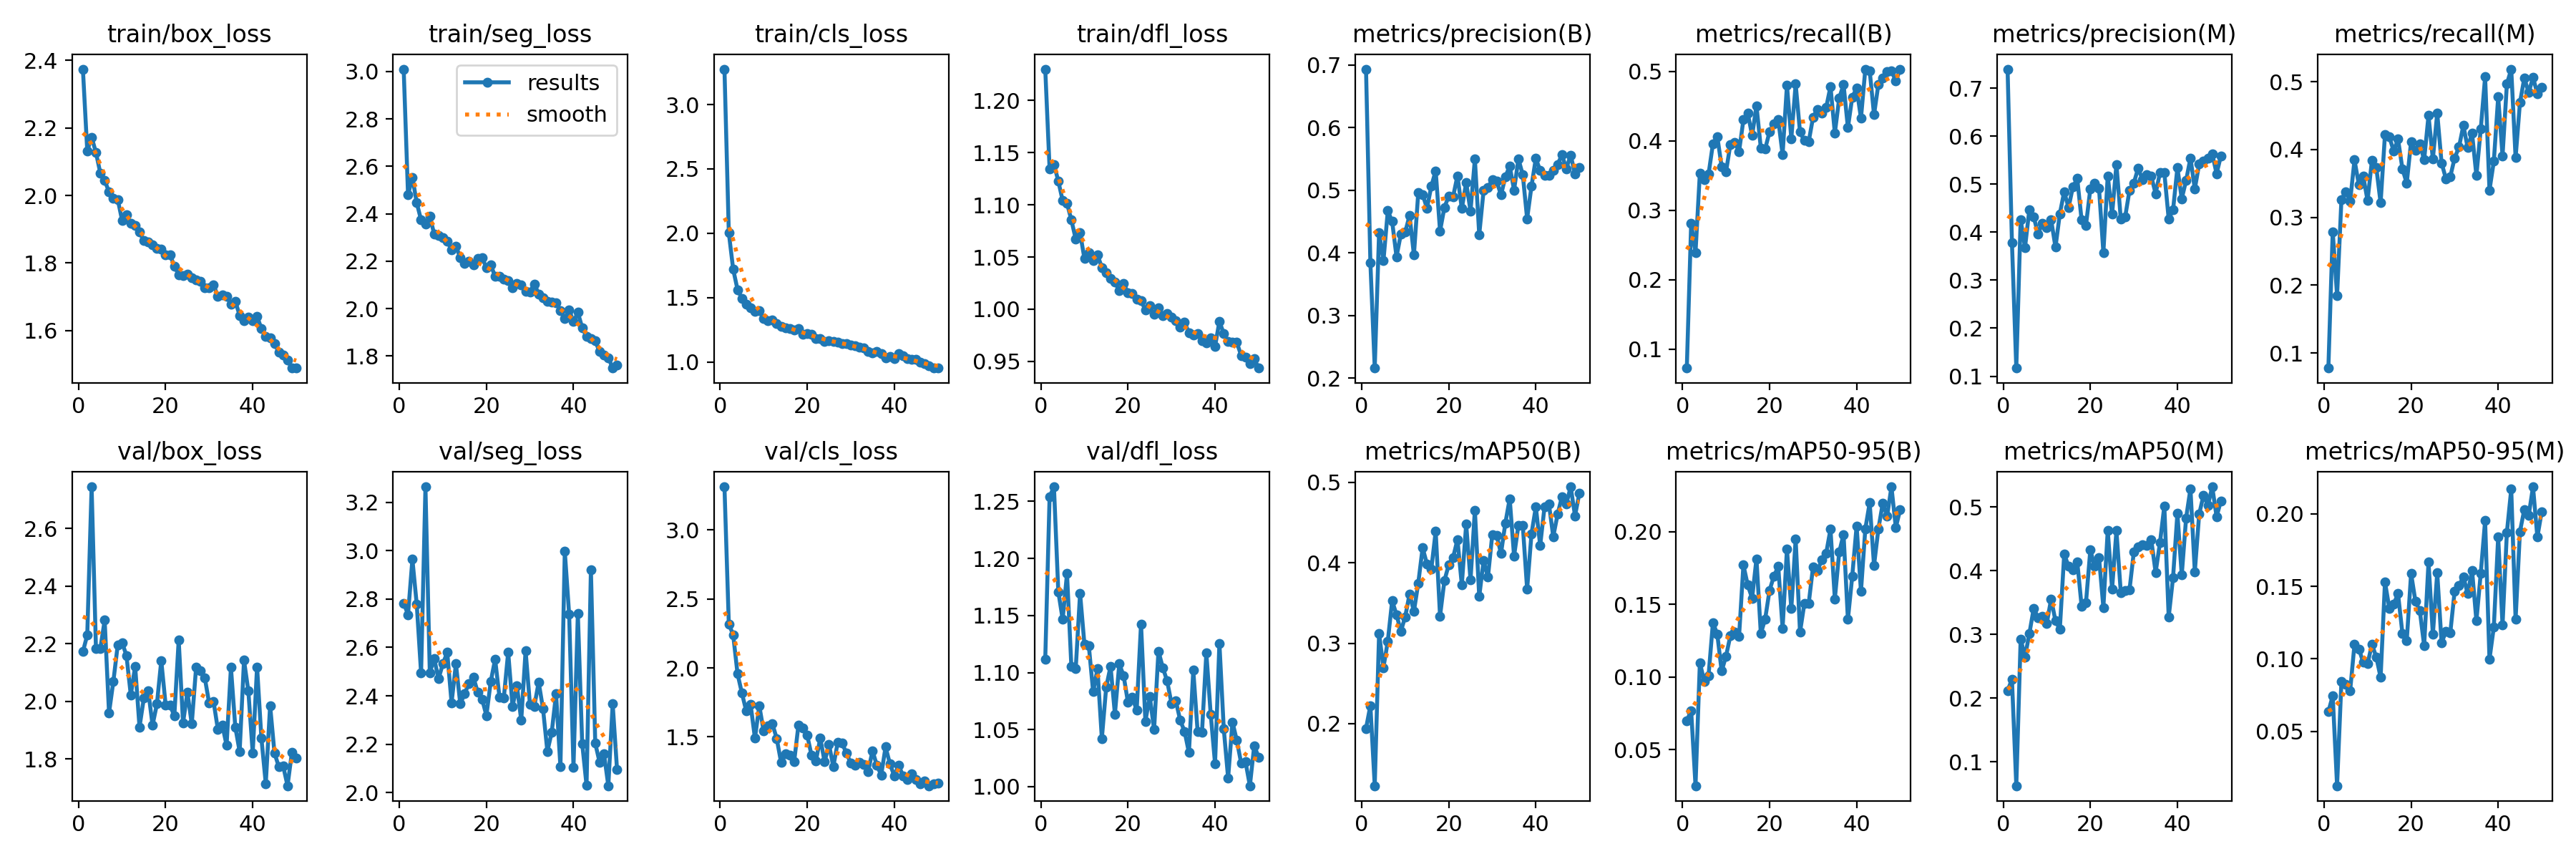

Source data for this figure (header and first rows):
epoch, time, train/box_loss, train/seg_loss, train/cls_loss, train/dfl_loss, metrics/precision(B), metrics/recall(B), metrics/mAP50(B), metrics/mAP50-95(B), metrics/precision(M), metrics/recall(M), metrics/mAP50(M), metrics/mAP50-95(M), val/box_loss, val/seg_loss, val/cls_loss, val/dfl_loss, lr/pg0, lr/pg1, lr/pg2
1, 87.02, 2.374, 3.01, 3.275, 1.23, 0.6933, 0.07299, 0.1941, 0.07005, 0.7398, 0.07788, 0.2115, 0.06348, 2.172, 2.783, 3.313, 1.112, 0.0006611, 0.0006611, 0.0006611
2, 148.5, 2.132, 2.479, 2.003, 1.135, 0.3844, 0.2808, 0.2224, 0.07689, 0.3787, 0.2789, 0.2296, 0.07445, 2.23, 2.736, 2.319, 1.254, 0.001301, 0.001301, 0.001301
3, 209.4, 2.173, 2.554, 1.72, 1.139, 0.216, 0.2392, 0.1228, 0.0253, 0.1169, 0.1844, 0.0625, 0.01236, 2.745, 2.964, 2.239, 1.263, 0.001915, 0.001915, 0.001915
4, 270, 2.127, 2.446, 1.562, 1.123, 0.4324, 0.3537, 0.312, 0.1099, 0.4264, 0.3263, 0.2928, 0.08445, 2.183, 2.778, 1.958, 1.171, 0.001881, 0.001881, 0.001881
5, 329.9, 2.066, 2.374, 1.493, 1.104, 0.3872, 0.3439, 0.2698, 0.09719, 0.3679, 0.3381, 0.2648, 0.08251, 2.183, 2.494, 1.818, 1.147, 0.001842, 0.001842, 0.001842
6, 389.2, 2.044, 2.357, 1.451, 1.101, 0.4671, 0.3523, 0.3026, 0.1012, 0.447, 0.3239, 0.3011, 0.07786, 2.281, 3.264, 1.688, 1.187, 0.001802, 0.001802, 0.001802
7, 448.5, 2.011, 2.39, 1.423, 1.086, 0.4501, 0.3957, 0.3527, 0.1374, 0.4319, 0.3846, 0.3407, 0.1101, 1.959, 2.496, 1.735, 1.105, 0.001762, 0.001762, 0.001762
8, 509.6, 1.992, 2.314, 1.394, 1.067, 0.3937, 0.4061, 0.3356, 0.1295, 0.3965, 0.3483, 0.3263, 0.1068, 2.07, 2.555, 1.49, 1.104, 0.001723, 0.001723, 0.001723
9, 569.9, 1.988, 2.308, 1.398, 1.073, 0.4298, 0.363, 0.3147, 0.1041, 0.4189, 0.3608, 0.3278, 0.09761, 2.195, 2.471, 1.726, 1.169, 0.001683, 0.001683, 0.001683
10, 628.9, 1.926, 2.3, 1.335, 1.049, 0.433, 0.355, 0.333, 0.1143, 0.4088, 0.3249, 0.317, 0.09647, 2.204, 2.532, 1.543, 1.125, 0.001644, 0.001644, 0.001644
11, 688.9, 1.942, 2.283, 1.321, 1.054, 0.4597, 0.3946, 0.3612, 0.1284, 0.4259, 0.3836, 0.3554, 0.1099, 2.159, 2.58, 1.579, 1.124, 0.001604, 0.001604, 0.001604
12, 749.4, 1.918, 2.249, 1.324, 1.047, 0.3966, 0.3977, 0.3396, 0.1308, 0.3685, 0.3738, 0.3211, 0.1013, 2.021, 2.372, 1.597, 1.083, 0.001564, 0.001564, 0.001564
13, 809.6, 1.911, 2.262, 1.301, 1.052, 0.4964, 0.3845, 0.3748, 0.1279, 0.4385, 0.3214, 0.3081, 0.08713, 2.122, 2.532, 1.488, 1.103, 0.001525, 0.001525, 0.001525
14, 869.8, 1.891, 2.215, 1.278, 1.04, 0.4932, 0.43, 0.4187, 0.177, 0.4843, 0.4222, 0.4255, 0.153, 1.91, 2.366, 1.317, 1.042, 0.001485, 0.001485, 0.001485
15, 931.3, 1.866, 2.191, 1.265, 1.035, 0.4712, 0.4398, 0.3983, 0.1632, 0.4512, 0.4188, 0.4072, 0.1349, 2.011, 2.41, 1.375, 1.087, 0.001446, 0.001446, 0.001446
16, 994.3, 1.863, 2.2, 1.256, 1.03, 0.5065, 0.4075, 0.3926, 0.1542, 0.4943, 0.3977, 0.4014, 0.1378, 2.036, 2.451, 1.367, 1.105, 0.001406, 0.001406, 0.001406
17, 1056, 1.854, 2.185, 1.245, 1.026, 0.531, 0.4506, 0.4392, 0.1813, 0.5117, 0.4154, 0.4138, 0.1449, 1.917, 2.477, 1.319, 1.064, 0.001366, 0.001366, 0.001366
18, 1118, 1.843, 2.21, 1.259, 1.018, 0.4348, 0.3894, 0.3337, 0.1298, 0.4253, 0.3718, 0.3442, 0.1177, 1.99, 2.416, 1.587, 1.108, 0.001327, 0.001327, 0.001327
19, 1178, 1.841, 2.216, 1.215, 1.024, 0.4723, 0.3885, 0.3777, 0.14, 0.4146, 0.3502, 0.3495, 0.1124, 2.141, 2.387, 1.564, 1.097, 0.001287, 0.001287, 0.001287
20, 1238, 1.824, 2.172, 1.22, 1.016, 0.4909, 0.4128, 0.3977, 0.1596, 0.4899, 0.4119, 0.4324, 0.1589, 1.988, 2.319, 1.512, 1.074, 0.001248, 0.001248, 0.001248
21, 1298, 1.825, 2.183, 1.217, 1.015, 0.4898, 0.4242, 0.4067, 0.1693, 0.502, 0.3984, 0.4064, 0.1396, 1.986, 2.459, 1.366, 1.078, 0.001208, 0.001208, 0.001208
22, 1359, 1.791, 2.136, 1.18, 1.009, 0.523, 0.4305, 0.429, 0.1761, 0.4911, 0.408, 0.4205, 0.1332, 1.949, 2.552, 1.324, 1.067, 0.001168, 0.001168, 0.001168
23, 1420, 1.766, 2.137, 1.181, 1.008, 0.4706, 0.3801, 0.3725, 0.1336, 0.3577, 0.385, 0.3422, 0.109, 2.212, 2.396, 1.492, 1.143, 0.001129, 0.001129, 0.001129
24, 1481, 1.763, 2.125, 1.161, 0.9993, 0.512, 0.4799, 0.448, 0.1881, 0.5173, 0.4501, 0.4633, 0.1668, 1.925, 2.392, 1.318, 1.057, 0.001089, 0.001089, 0.001089
25, 1542, 1.766, 2.117, 1.167, 1.003, 0.4668, 0.4031, 0.3785, 0.1469, 0.4372, 0.386, 0.3712, 0.1168, 2.031, 2.581, 1.447, 1.079, 0.00105, 0.00105, 0.00105
26, 1604, 1.756, 2.088, 1.157, 0.995, 0.5498, 0.4815, 0.4656, 0.1948, 0.5413, 0.454, 0.4626, 0.1594, 1.921, 2.356, 1.284, 1.05, 0.00101, 0.00101, 0.00101
27, 1665, 1.749, 2.105, 1.151, 1.001, 0.4289, 0.4126, 0.358, 0.1308, 0.4271, 0.3801, 0.3657, 0.111, 2.118, 2.442, 1.459, 1.119, 0.0009704, 0.0009704, 0.0009704
28, 1726, 1.746, 2.1, 1.144, 0.994, 0.4992, 0.4002, 0.4027, 0.1506, 0.4315, 0.3571, 0.3687, 0.1189, 2.106, 2.299, 1.454, 1.104, 0.0009308, 0.0009308, 0.0009308
29, 1789, 1.726, 2.071, 1.143, 0.996, 0.5043, 0.3987, 0.3821, 0.1507, 0.4872, 0.3601, 0.3697, 0.1179, 2.081, 2.586, 1.384, 1.093, 0.0008912, 0.0008912, 0.0008912
30, 1850, 1.728, 2.071, 1.131, 0.9922, 0.5164, 0.434, 0.4352, 0.1759, 0.5026, 0.3875, 0.4296, 0.1467, 1.993, 2.364, 1.31, 1.073, 0.0008516, 0.0008516, 0.0008516
31, 1912, 1.735, 2.104, 1.127, 0.9889, 0.5145, 0.4452, 0.4341, 0.1732, 0.5338, 0.4036, 0.4375, 0.1503, 2, 2.357, 1.296, 1.075, 0.000812, 0.000812, 0.000812
32, 1974, 1.702, 2.062, 1.116, 0.9831, 0.4923, 0.4398, 0.4116, 0.1805, 0.5088, 0.4354, 0.4406, 0.1567, 1.902, 2.457, 1.315, 1.058, 0.0007724, 0.0007724, 0.0007724
33, 2035, 1.705, 2.047, 1.106, 0.9873, 0.5212, 0.4476, 0.4494, 0.185, 0.5202, 0.4026, 0.4393, 0.1449, 1.918, 2.347, 1.3, 1.048, 0.0007328, 0.0007328, 0.0007328
34, 2096, 1.701, 2.032, 1.082, 0.9776, 0.5387, 0.478, 0.4798, 0.2017, 0.5162, 0.4239, 0.4481, 0.1612, 1.847, 2.171, 1.248, 1.03, 0.0006932, 0.0006932, 0.0006932
35, 2158, 1.678, 2.028, 1.071, 0.9755, 0.5001, 0.411, 0.4084, 0.1537, 0.4803, 0.3615, 0.397, 0.1262, 2.117, 2.249, 1.4, 1.102, 0.0006536, 0.0006536, 0.0006536
36, 2219, 1.688, 2.023, 1.079, 0.9769, 0.5498, 0.4613, 0.4467, 0.1859, 0.5241, 0.4305, 0.4439, 0.1591, 1.91, 2.408, 1.294, 1.048, 0.000614, 0.000614, 0.000614
37, 2281, 1.644, 1.992, 1.065, 0.9696, 0.5246, 0.4809, 0.4468, 0.1981, 0.5239, 0.5071, 0.5016, 0.1954, 1.826, 2.106, 1.224, 1.048, 0.0005744, 0.0005744, 0.0005744
38, 2343, 1.628, 1.957, 1.033, 0.968, 0.4544, 0.4188, 0.3671, 0.1396, 0.4275, 0.34, 0.3269, 0.09963, 2.142, 2.998, 1.428, 1.117, 0.0005348, 0.0005348, 0.0005348
39, 2405, 1.64, 1.994, 1.042, 0.9727, 0.5063, 0.4628, 0.436, 0.1695, 0.4461, 0.3826, 0.3889, 0.1219, 2.035, 2.738, 1.305, 1.064, 0.0004952, 0.0004952, 0.0004952
40, 2466, 1.63, 1.945, 1.024, 0.9643, 0.5509, 0.4755, 0.4695, 0.2039, 0.5342, 0.4775, 0.4897, 0.1841, 1.821, 2.105, 1.217, 1.02, 0.0004556, 0.0004556, 0.0004556
41, 2525, 1.643, 1.984, 1.067, 0.9884, 0.5313, 0.4325, 0.4217, 0.1589, 0.4698, 0.3909, 0.393, 0.1232, 2.12, 2.739, 1.295, 1.126, 0.000416, 0.000416, 0.000416
42, 2580, 1.605, 1.92, 1.049, 0.9765, 0.5235, 0.5031, 0.4697, 0.2019, 0.5077, 0.4966, 0.4825, 0.1873, 1.871, 2.203, 1.219, 1.051, 0.0003764, 0.0003764, 0.0003764
43, 2635, 1.583, 1.882, 1.023, 0.9689, 0.5239, 0.501, 0.4734, 0.2198, 0.5545, 0.5186, 0.5284, 0.2171, 1.714, 2.03, 1.192, 1.008, 0.0003368, 0.0003368, 0.0003368
44, 2691, 1.579, 1.874, 1.022, 0.9685, 0.5315, 0.4374, 0.4326, 0.1767, 0.49, 0.388, 0.3981, 0.1271, 1.985, 2.921, 1.233, 1.057, 0.0002972, 0.0002972, 0.0002972
45, 2746, 1.561, 1.863, 1.018, 0.968, 0.5413, 0.4814, 0.4604, 0.2019, 0.5422, 0.4692, 0.4885, 0.1878, 1.82, 2.204, 1.191, 1.04, 0.0002576, 0.0002576, 0.0002576
46, 2801, 1.537, 1.818, 0.9949, 0.9557, 0.5565, 0.4902, 0.4823, 0.2195, 0.5485, 0.5054, 0.5182, 0.203, 1.772, 2.125, 1.157, 1.021, 0.000218, 0.000218, 0.000218
47, 2855, 1.527, 1.805, 0.986, 0.9538, 0.5344, 0.499, 0.4731, 0.2106, 0.5547, 0.4839, 0.5021, 0.1988, 1.775, 2.161, 1.179, 1.022, 0.0001784, 0.0001784, 0.0001784
48, 2909, 1.512, 1.793, 0.9676, 0.9476, 0.5561, 0.501, 0.4945, 0.2308, 0.5631, 0.5064, 0.5314, 0.2187, 1.707, 2.028, 1.146, 1.001, 0.0001388, 0.0001388, 0.0001388
49, 2963, 1.489, 1.749, 0.9521, 0.9524, 0.5257, 0.4858, 0.4585, 0.2029, 0.522, 0.4824, 0.4846, 0.184, 1.822, 2.367, 1.162, 1.036, 9.92e-05, 9.92e-05, 9.92e-05
50, 3018, 1.49, 1.762, 0.9521, 0.9436, 0.5362, 0.5029, 0.4867, 0.2151, 0.559, 0.4918, 0.5094, 0.2016, 1.802, 2.096, 1.167, 1.026, 5.96e-05, 5.96e-05, 5.96e-05
